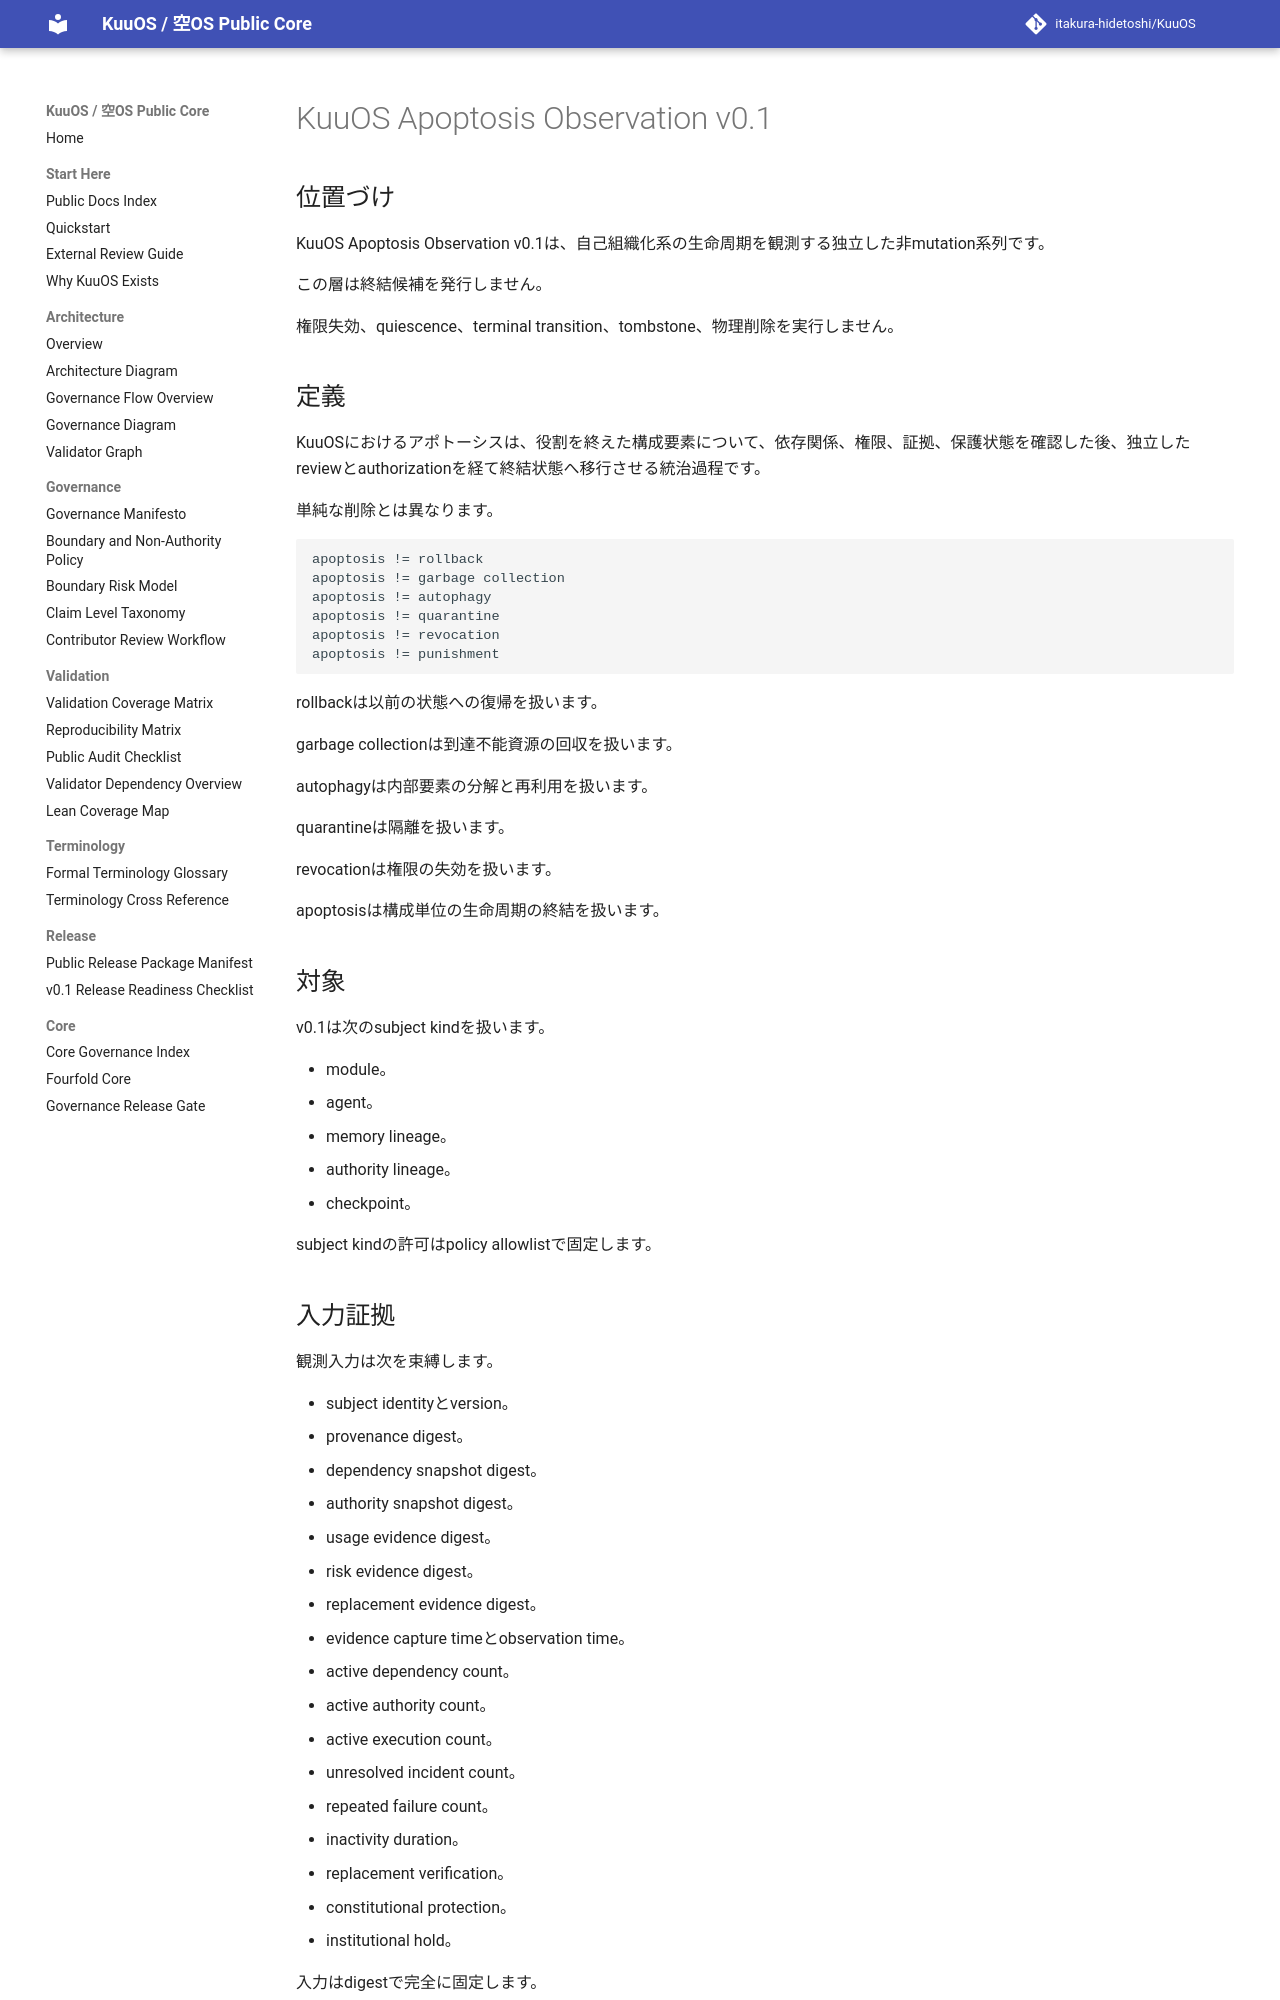

repository: itakura-hidetoshi/KuuOS · page: KUUOS_APOPTOSIS_OBSERVATION_v0_1/index.html · generator: mkdocs

# KuuOS Apoptosis Observation v0.1

## 位置づけ

KuuOS Apoptosis Observation v0.1は、自己組織化系の生命周期を観測する独立した非mutation系列です。

この層は終結候補を発行しません。

権限失効、quiescence、terminal transition、tombstone、物理削除を実行しません。

## 定義

KuuOSにおけるアポトーシスは、役割を終えた構成要素について、依存関係、権限、証拠、保護状態を確認した後、独立したreviewとauthorizationを経て終結状態へ移行させる統治過程です。

単純な削除とは異なります。

```text
apoptosis != rollback
apoptosis != garbage collection
apoptosis != autophagy
apoptosis != quarantine
apoptosis != revocation
apoptosis != punishment
```

rollbackは以前の状態への復帰を扱います。

garbage collectionは到達不能資源の回収を扱います。

autophagyは内部要素の分解と再利用を扱います。

quarantineは隔離を扱います。

revocationは権限の失効を扱います。

apoptosisは構成単位の生命周期の終結を扱います。

## 対象

v0.1は次のsubject kindを扱います。

- module。
- agent。
- memory lineage。
- authority lineage。
- checkpoint。

subject kindの許可はpolicy allowlistで固定します。

## 入力証拠

観測入力は次を束縛します。

- subject identityとversion。
- provenance digest。
- dependency snapshot digest。
- authority snapshot digest。
- usage evidence digest。
- risk evidence digest。
- replacement evidence digest。
- evidence capture timeとobservation time。
- active dependency count。
- active authority count。
- active execution count。
- unresolved incident count。
- repeated failure count。
- inactivity duration。
- replacement verification。
- constitutional protection。
- institutional hold。

入力はdigestで完全に固定します。
